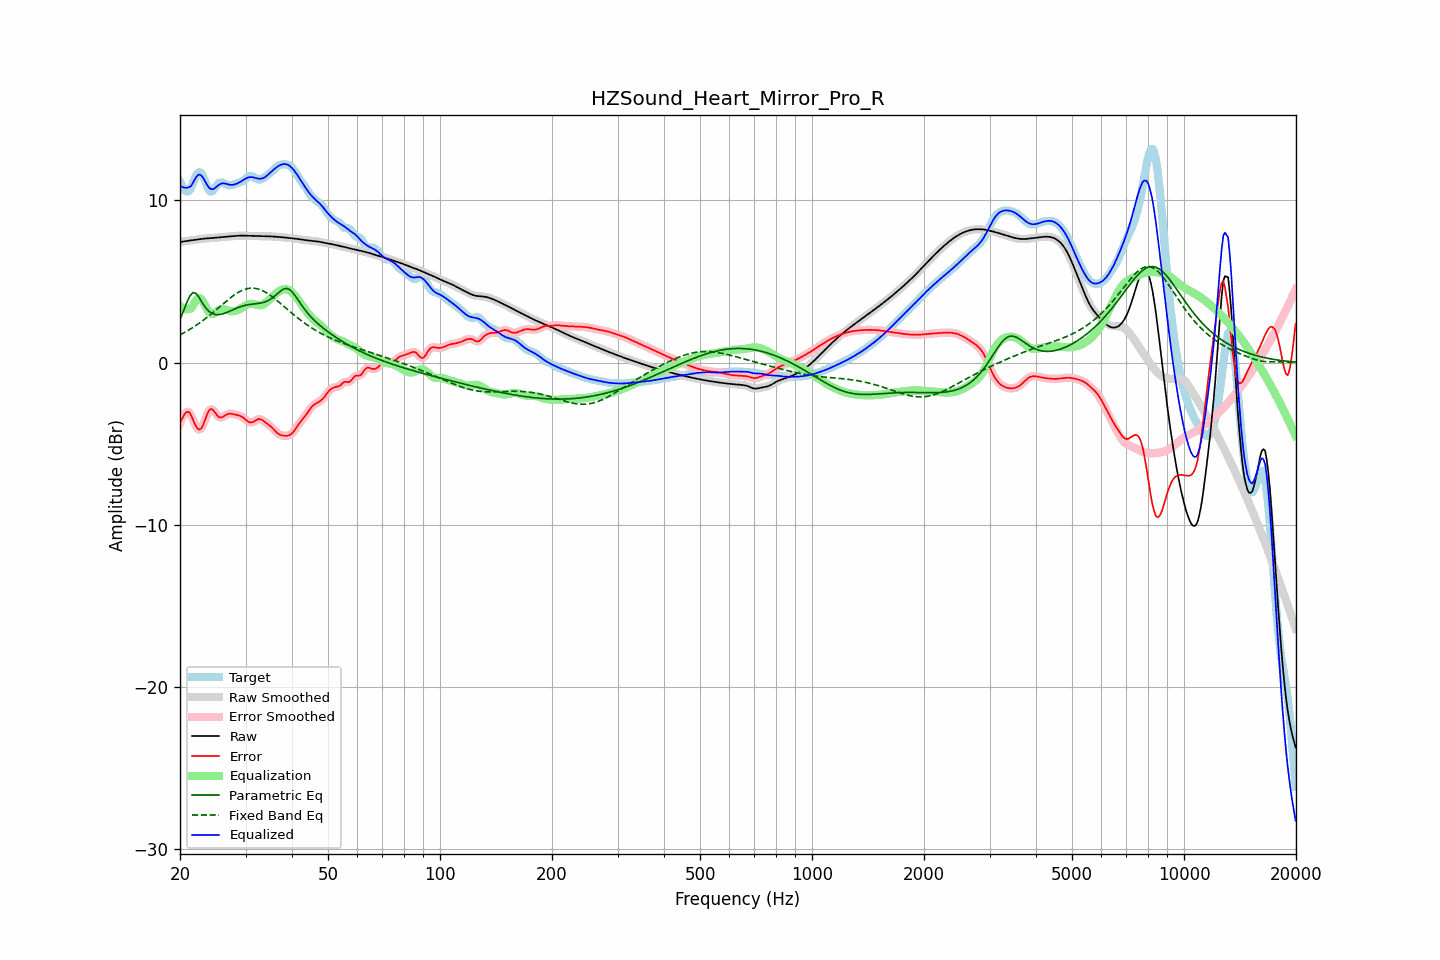

Values plotted in this chart, from the file beside it:
frequency, raw, error, smoothed, error_smoothed, equalization, parametric_eq, fixed_band_eq, equalized_raw, equalized_smoothed, target
20.00, 7.42, -3.71, 7.42, -3.74, 3.49, 2.65, 1.71, 10.91, 10.91, 11.14
20.20, 7.44, -3.52, 7.44, -3.49, 3.40, 2.89, 1.76, 10.84, 10.84, 10.96
20.40, 7.46, -3.33, 7.46, -3.30, 3.34, 3.13, 1.81, 10.80, 10.80, 10.79
20.61, 7.48, -3.15, 7.48, -3.16, 3.30, 3.39, 1.87, 10.77, 10.77, 10.63
20.81, 7.49, -3.05, 7.49, -3.05, 3.28, 3.64, 1.92, 10.77, 10.77, 10.54
21.02, 7.51, -3.03, 7.51, -3.03, 3.28, 3.87, 1.98, 10.79, 10.79, 10.54
21.23, 7.52, -3.09, 7.52, -3.11, 3.31, 4.09, 2.04, 10.83, 10.83, 10.61
21.44, 7.53, -3.26, 7.53, -3.27, 3.36, 4.20, 2.10, 10.89, 10.89, 10.80
21.66, 7.55, -3.50, 7.55, -3.49, 3.53, 4.31, 2.16, 11.07, 11.07, 11.05
21.87, 7.56, -3.74, 7.56, -3.73, 3.70, 4.29, 2.23, 11.26, 11.26, 11.30
22.09, 7.57, -3.94, 7.57, -3.94, 3.85, 4.26, 2.29, 11.42, 11.42, 11.51
22.31, 7.59, -4.08, 7.59, -4.07, 3.95, 4.12, 2.36, 11.54, 11.54, 11.67
22.54, 7.60, -4.13, 7.60, -4.13, 3.98, 3.99, 2.43, 11.58, 11.58, 11.73
22.76, 7.62, -4.08, 7.62, -4.07, 3.93, 3.83, 2.50, 11.55, 11.55, 11.70
22.99, 7.63, -3.93, 7.63, -3.91, 3.81, 3.66, 2.57, 11.44, 11.44, 11.56
23.22, 7.64, -3.68, 7.64, -3.68, 3.64, 3.51, 2.65, 11.28, 11.28, 11.32
23.45, 7.65, -3.41, 7.65, -3.41, 3.45, 3.37, 2.72, 11.10, 11.10, 11.06
23.69, 7.66, -3.16, 7.66, -3.16, 3.27, 3.26, 2.80, 10.92, 10.92, 10.82
23.92, 7.66, -2.96, 7.66, -2.97, 3.12, 3.16, 2.88, 10.79, 10.79, 10.62
24.16, 7.67, -2.86, 7.67, -2.88, 3.03, 3.09, 2.96, 10.70, 10.70, 10.53
24.40, 7.68, -2.88, 7.68, -2.88, 3.00, 3.03, 3.04, 10.68, 10.68, 10.55
24.65, 7.68, -2.97, 7.68, -2.97, 3.02, 2.99, 3.13, 10.70, 10.70, 10.66
24.89, 7.69, -3.11, 7.69, -3.10, 3.08, 2.96, 3.21, 10.77, 10.77, 10.80
25.14, 7.70, -3.24, 7.70, -3.24, 3.15, 2.96, 3.30, 10.86, 10.86, 10.94
25.39, 7.71, -3.35, 7.71, -3.33, 3.23, 2.95, 3.38, 10.94, 10.94, 11.06
25.65, 7.72, -3.38, 7.72, -3.38, 3.28, 2.97, 3.47, 11.00, 11.00, 11.10
25.91, 7.73, -3.37, 7.73, -3.37, 3.31, 2.99, 3.55, 11.04, 11.04, 11.10
26.16, 7.74, -3.33, 7.74, -3.33, 3.31, 3.01, 3.64, 11.05, 11.05, 11.07
26.43, 7.75, -3.26, 7.75, -3.27, 3.28, 3.05, 3.72, 11.03, 11.03, 11.01
26.69, 7.76, -3.20, 7.76, -3.21, 3.25, 3.09, 3.80, 11.01, 11.01, 10.96
26.96, 7.77, -3.16, 7.77, -3.16, 3.21, 3.13, 3.88, 10.98, 10.98, 10.92
27.23, 7.78, -3.14, 7.78, -3.14, 3.18, 3.17, 3.96, 10.96, 10.96, 10.92
27.50, 7.78, -3.15, 7.78, -3.15, 3.17, 3.21, 4.04, 10.95, 10.95, 10.94
27.77, 7.79, -3.17, 7.79, -3.17, 3.16, 3.26, 4.11, 10.96, 10.96, 10.96
28.05, 7.80, -3.20, 7.80, -3.19, 3.18, 3.30, 4.18, 10.98, 10.98, 11.00
28.33, 7.81, -3.22, 7.81, -3.22, 3.20, 3.35, 4.25, 11.01, 11.01, 11.03
28.62, 7.82, -3.25, 7.82, -3.24, 3.24, 3.39, 4.31, 11.05, 11.05, 11.06
28.90, 7.82, -3.27, 7.82, -3.27, 3.28, 3.42, 4.37, 11.11, 11.11, 11.09
29.19, 7.82, -3.31, 7.82, -3.31, 3.34, 3.46, 4.42, 11.16, 11.16, 11.14
29.48, 7.82, -3.36, 7.82, -3.37, 3.40, 3.49, 4.46, 11.23, 11.23, 11.19
29.78, 7.82, -3.44, 7.82, -3.44, 3.47, 3.52, 4.50, 11.29, 11.29, 11.26
30.08, 7.82, -3.52, 7.82, -3.52, 3.53, 3.54, 4.53, 11.34, 11.35, 11.34
30.38, 7.81, -3.61, 7.81, -3.60, 3.58, 3.56, 4.56, 11.39, 11.39, 11.42
30.68, 7.81, -3.67, 7.81, -3.66, 3.61, 3.57, 4.57, 11.42, 11.42, 11.48
30.99, 7.80, -3.69, 7.81, -3.69, 3.62, 3.59, 4.59, 11.43, 11.43, 11.49
31.30, 7.80, -3.68, 7.80, -3.67, 3.62, 3.60, 4.59, 11.42, 11.42, 11.48
31.61, 7.80, -3.63, 7.80, -3.63, 3.60, 3.61, 4.58, 11.40, 11.40, 11.43
31.93, 7.80, -3.57, 7.80, -3.57, 3.58, 3.62, 4.57, 11.38, 11.38, 11.36
32.24, 7.79, -3.51, 7.79, -3.51, 3.56, 3.63, 4.55, 11.35, 11.35, 11.31
32.57, 7.79, -3.48, 7.79, -3.49, 3.54, 3.65, 4.52, 11.33, 11.33, 11.27
32.89, 7.79, -3.49, 7.79, -3.49, 3.54, 3.66, 4.49, 11.33, 11.33, 11.28
33.22, 7.79, -3.53, 7.79, -3.53, 3.56, 3.68, 4.45, 11.34, 11.34, 11.32
33.55, 7.79, -3.60, 7.79, -3.60, 3.59, 3.71, 4.40, 11.38, 11.38, 11.38
33.89, 7.78, -3.68, 7.78, -3.67, 3.65, 3.74, 4.35, 11.44, 11.44, 11.46
34.23, 7.78, -3.75, 7.78, -3.75, 3.73, 3.78, 4.29, 11.51, 11.51, 11.53
34.57, 7.78, -3.82, 7.78, -3.82, 3.82, 3.83, 4.22, 11.60, 11.60, 11.60
34.92, 7.78, -3.90, 7.78, -3.90, 3.91, 3.88, 4.16, 11.69, 11.69, 11.67
35.27, 7.77, -3.98, 7.77, -3.99, 4.01, 3.95, 4.08, 11.78, 11.78, 11.76
35.62, 7.77, -4.08, 7.77, -4.09, 4.10, 4.02, 4.01, 11.87, 11.87, 11.85
35.97, 7.76, -4.19, 7.76, -4.19, 4.19, 4.11, 3.93, 11.95, 11.95, 11.95
... 635 more rows
